Photos from the image-classification dataset "targets" in the GitHub repository GeXianlei/Resnet_project. Its 2 classes are: cancerous, non-cancerous.

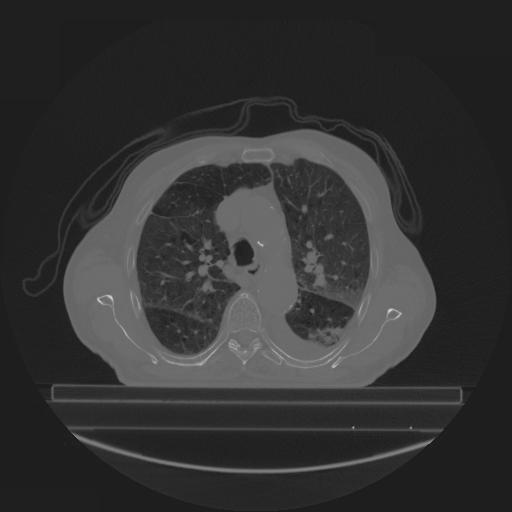
Label: cancerous

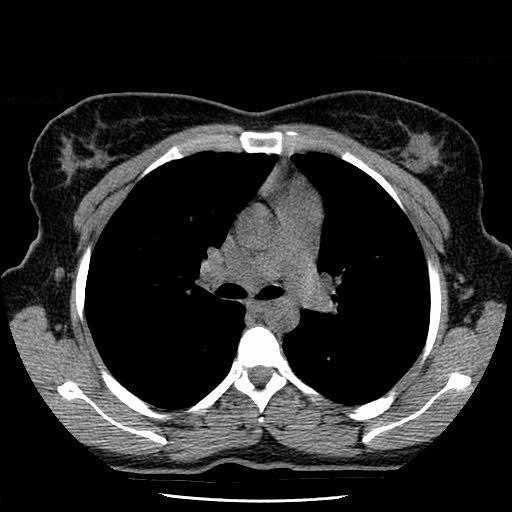
Label: non-cancerous

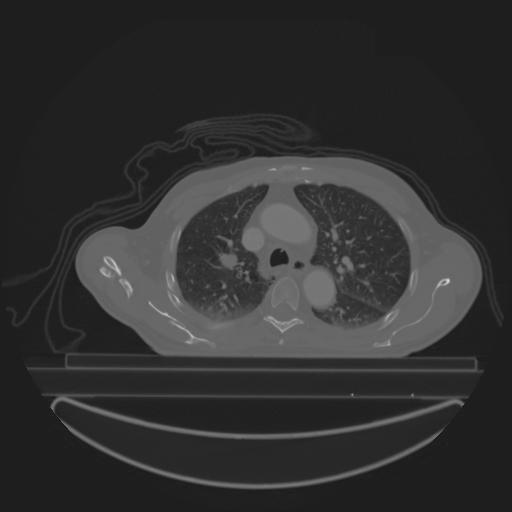
Label: cancerous

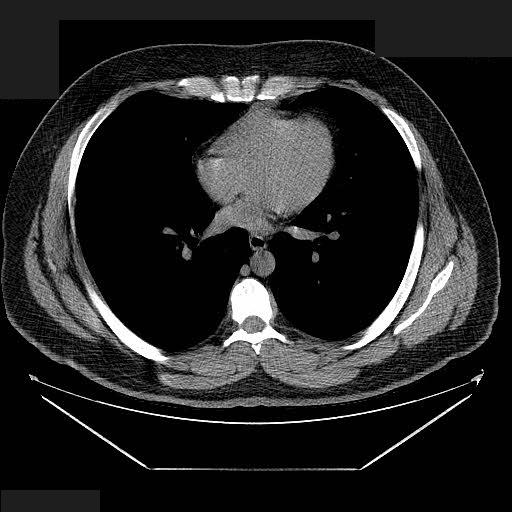
Label: non-cancerous

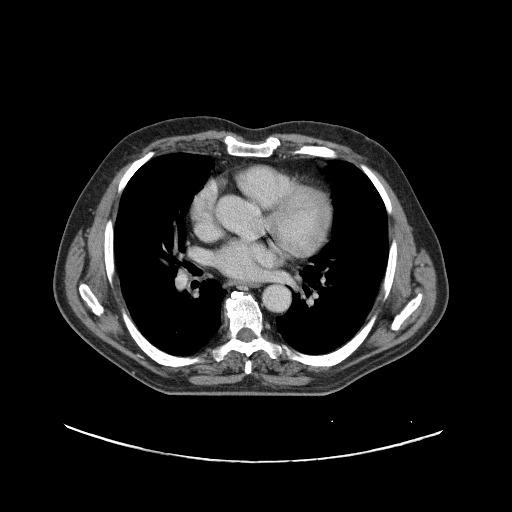
Label: cancerous

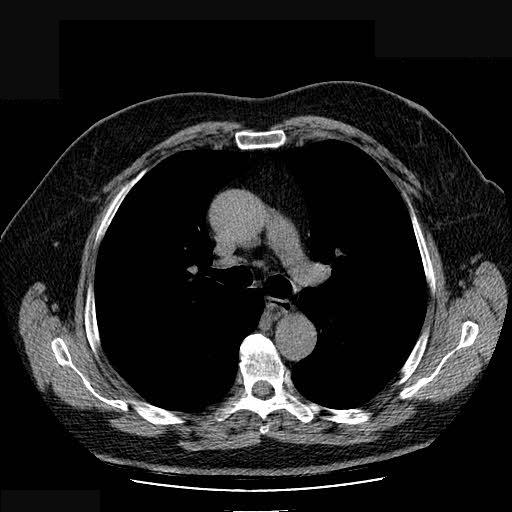
Label: non-cancerous
